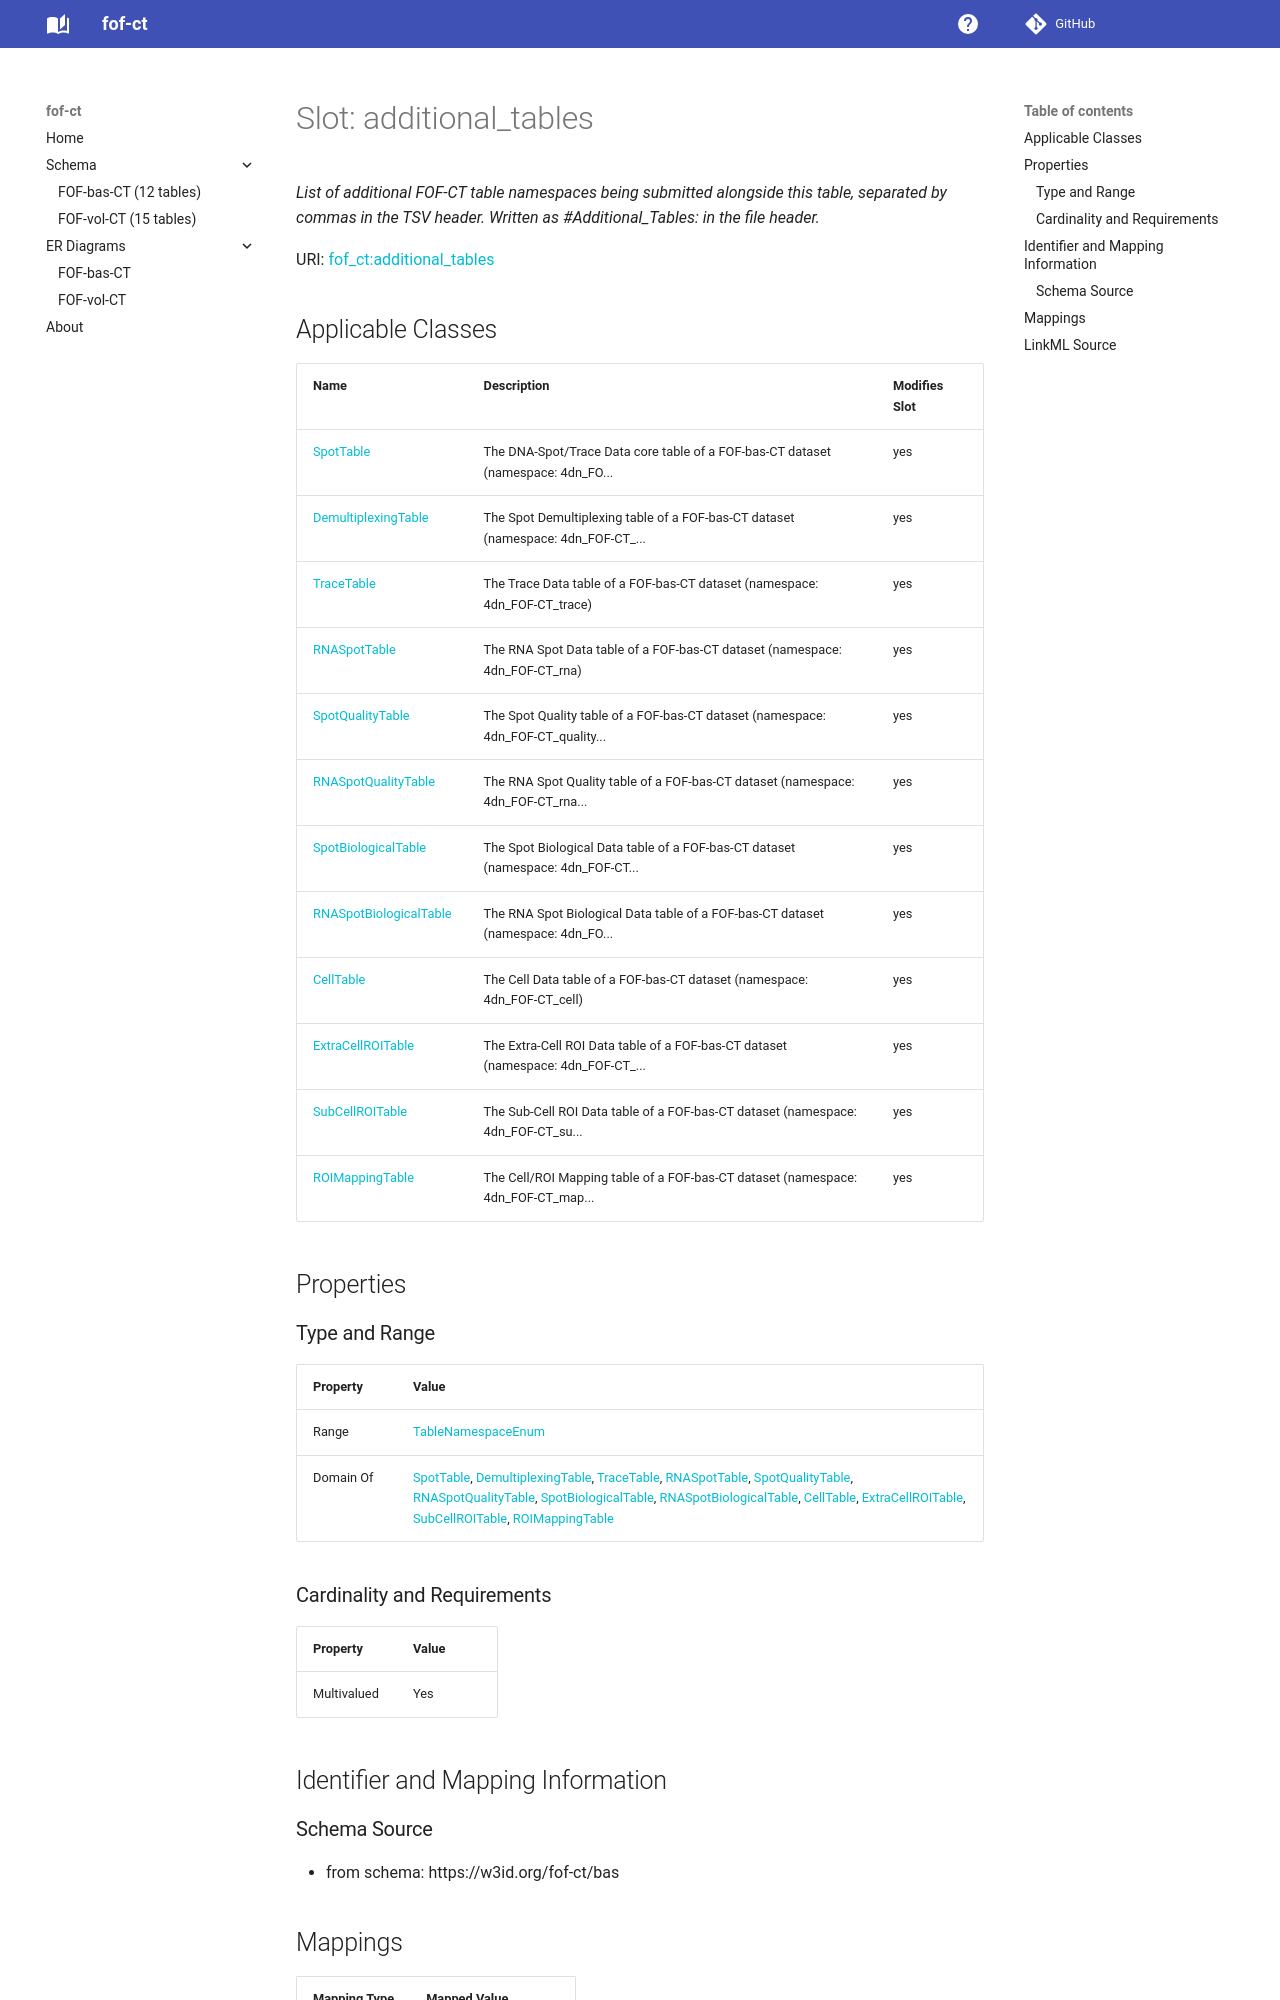

repository: strambc/fof-ct-linkml · page: bas/additional_tables/index.html · generator: mkdocs

---
search:
  boost: 5.0
---

# Slot: additional_tables 


_List of additional FOF-CT table namespaces being submitted alongside this table, separated by commas in the TSV header. Written as #Additional_Tables: in the file header._



<div data-search-exclude markdown="1">



URI: [fof_ct:additional_tables](https://w3id.org/fof-ct/additional_tables)
<!-- no inheritance hierarchy -->





## Applicable Classes

| Name | Description | Modifies Slot |
| --- | --- | --- |
| [SpotTable](SpotTable.md) | The DNA-Spot/Trace Data core table of a FOF-bas-CT dataset (namespace: 4dn_FO... |  no  |
| [DemultiplexingTable](DemultiplexingTable.md) | The Spot Demultiplexing table of a FOF-bas-CT dataset (namespace: 4dn_FOF-CT_... |  yes  |
| [TraceTable](TraceTable.md) | The Trace Data table of a FOF-bas-CT dataset (namespace: 4dn_FOF-CT_trace) |  yes  |
| [RNASpotTable](RNASpotTable.md) | The RNA Spot Data table of a FOF-bas-CT dataset (namespace: 4dn_FOF-CT_rna) |  yes  |
| [SpotQualityTable](SpotQualityTable.md) | The Spot Quality table of a FOF-bas-CT dataset (namespace: 4dn_FOF-CT_quality... |  yes  |
| [RNASpotQualityTable](RNASpotQualityTable.md) | The RNA Spot Quality table of a FOF-bas-CT dataset (namespace: 4dn_FOF-CT_rna... |  yes  |
| [SpotBiologicalTable](SpotBiologicalTable.md) | The Spot Biological Data table of a FOF-bas-CT dataset (namespace: 4dn_FOF-CT... |  yes  |
| [RNASpotBiologicalTable](RNASpotBiologicalTable.md) | The RNA Spot Biological Data table of a FOF-bas-CT dataset (namespace: 4dn_FO... |  yes  |
| [CellTable](CellTable.md) | The Cell Data table of a FOF-bas-CT dataset (namespace: 4dn_FOF-CT_cell) |  yes  |
| [ExtraCellROITable](ExtraCellROITable.md) | The Extra-Cell ROI Data table of a FOF-bas-CT dataset (namespace: 4dn_FOF-CT_... |  yes  |
| [SubCellROITable](SubCellROITable.md) | The Sub-Cell ROI Data table of a FOF-bas-CT dataset (namespace: 4dn_FOF-CT_su... |  yes  |
| [ROIMappingTable](ROIMappingTable.md) | The Cell/ROI Mapping table of a FOF-bas-CT dataset (namespace: 4dn_FOF-CT_map... |  yes  |






## Properties

### Type and Range

| Property | Value |
| --- | --- |
| Range | [TableNamespaceEnum](TableNamespaceEnum.md) |
| Domain Of | [SpotTable](SpotTable.md), [DemultiplexingTable](DemultiplexingTable.md), [TraceTable](TraceTable.md), [RNASpotTable](RNASpotTable.md), [SpotQualityTable](SpotQualityTable.md), [RNASpotQualityTable](RNASpotQualityTable.md), [SpotBiologicalTable](SpotBiologicalTable.md), [RNASpotBiologicalTable](RNASpotBiologicalTable.md), [CellTable](CellTable.md), [ExtraCellROITable](ExtraCellROITable.md), [SubCellROITable](SubCellROITable.md), [ROIMappingTable](ROIMappingTable.md) |

### Cardinality and Requirements

| Property | Value |
| --- | --- |
| Multivalued | Yes |










## Identifier and Mapping Information





### Schema Source


* from schema: https://w3id.org/fof-ct/bas




## Mappings

| Mapping Type | Mapped Value |
| ---  | ---  |
| self | fof_ct:additional_tables |
| native | fof_ct:additional_tables |
